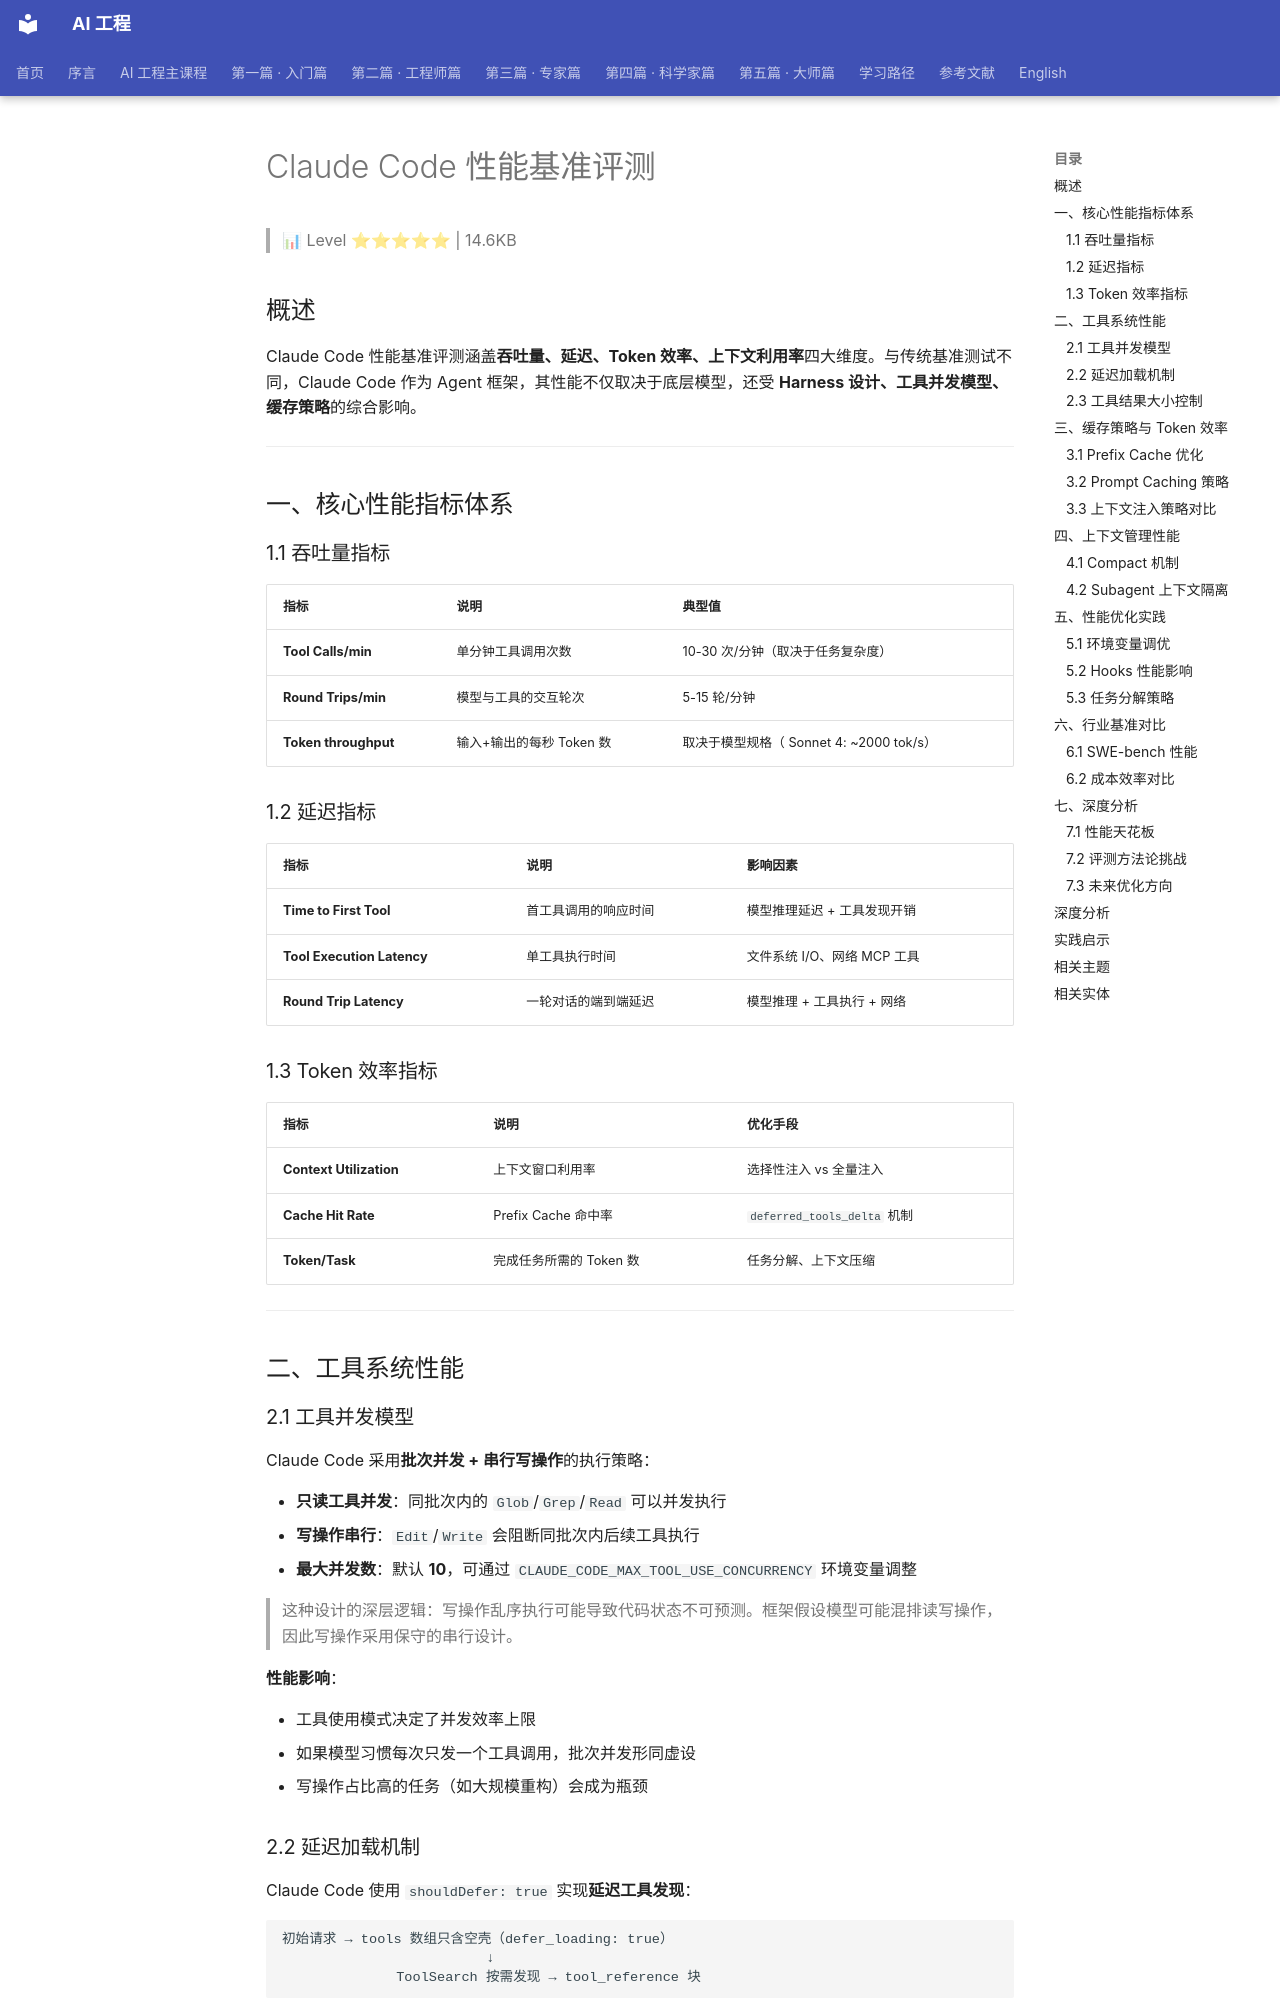

repository: QianJinGuo/wiki-book · page: ch09/106-claude-code.html · generator: mkdocs

# Claude Code 性能基准评测

> 📊 Level ⭐⭐⭐⭐⭐ | 14.6KB

## 概述

Claude Code 性能基准评测涵盖**吞吐量、延迟、Token 效率、上下文利用率**四大维度。与传统基准测试不同，Claude Code 作为 Agent 框架，其性能不仅取决于底层模型，还受 **Harness 设计、工具并发模型、缓存策略**的综合影响。

---

## 一、核心性能指标体系

### 1.1 吞吐量指标

| 指标 | 说明 | 典型值 |
|------|------|--------|
| **Tool Calls/min** | 单分钟工具调用次数 | 10-30 次/分钟（取决于任务复杂度） |
| **Round Trips/min** | 模型与工具的交互轮次 | 5-15 轮/分钟 |
| **Token throughput** | 输入+输出的每秒 Token 数 | 取决于模型规格（ Sonnet 4: ~2000 tok/s） |

### 1.2 延迟指标

| 指标 | 说明 | 影响因素 |
|------|------|----------|
| **Time to First Tool** | 首工具调用的响应时间 | 模型推理延迟 + 工具发现开销 |
| **Tool Execution Latency** | 单工具执行时间 | 文件系统 I/O、网络 MCP 工具 |
| **Round Trip Latency** | 一轮对话的端到端延迟 | 模型推理 + 工具执行 + 网络 |

### 1.3 Token 效率指标

| 指标 | 说明 | 优化手段 |
|------|------|----------|
| **Context Utilization** | 上下文窗口利用率 | 选择性注入 vs 全量注入 |
| **Cache Hit Rate** | Prefix Cache 命中率 | `deferred_tools_delta` 机制 |
| **Token/Task** | 完成任务所需的 Token 数 | 任务分解、上下文压缩 |

---

## 二、工具系统性能

### 2.1 工具并发模型

Claude Code 采用**批次并发 + 串行写操作**的执行策略：

- **只读工具并发**：同批次内的 `Glob`/`Grep`/`Read` 可以并发执行
- **写操作串行**：`Edit`/`Write` 会阻断同批次内后续工具执行
- **最大并发数**：默认 **10**，可通过 `CLAUDE_CODE_MAX_TOOL_USE_CONCURRENCY` 环境变量调整

> 这种设计的深层逻辑：写操作乱序执行可能导致代码状态不可预测。框架假设模型可能混排读写操作，因此写操作采用保守的串行设计。

**性能影响**：

- 工具使用模式决定了并发效率上限
- 如果模型习惯每次只发一个工具调用，批次并发形同虚设
- 写操作占比高的任务（如大规模重构）会成为瓶颈

### 2.2 延迟加载机制

Claude Code 使用 `shouldDefer: true` 实现**延迟工具发现**：

```
初始请求 → tools 数组只含空壳（defer_loading: true）
                         ↓
              ToolSearch 按需发现 → tool_reference 块
```

**性能开销**：

- 首轮请求体积减小（工具 schema 不发送）
- 延迟工具发现增加一次额外往返（ToolSearch 调用）
- 安全边界价值 > 性能开销
